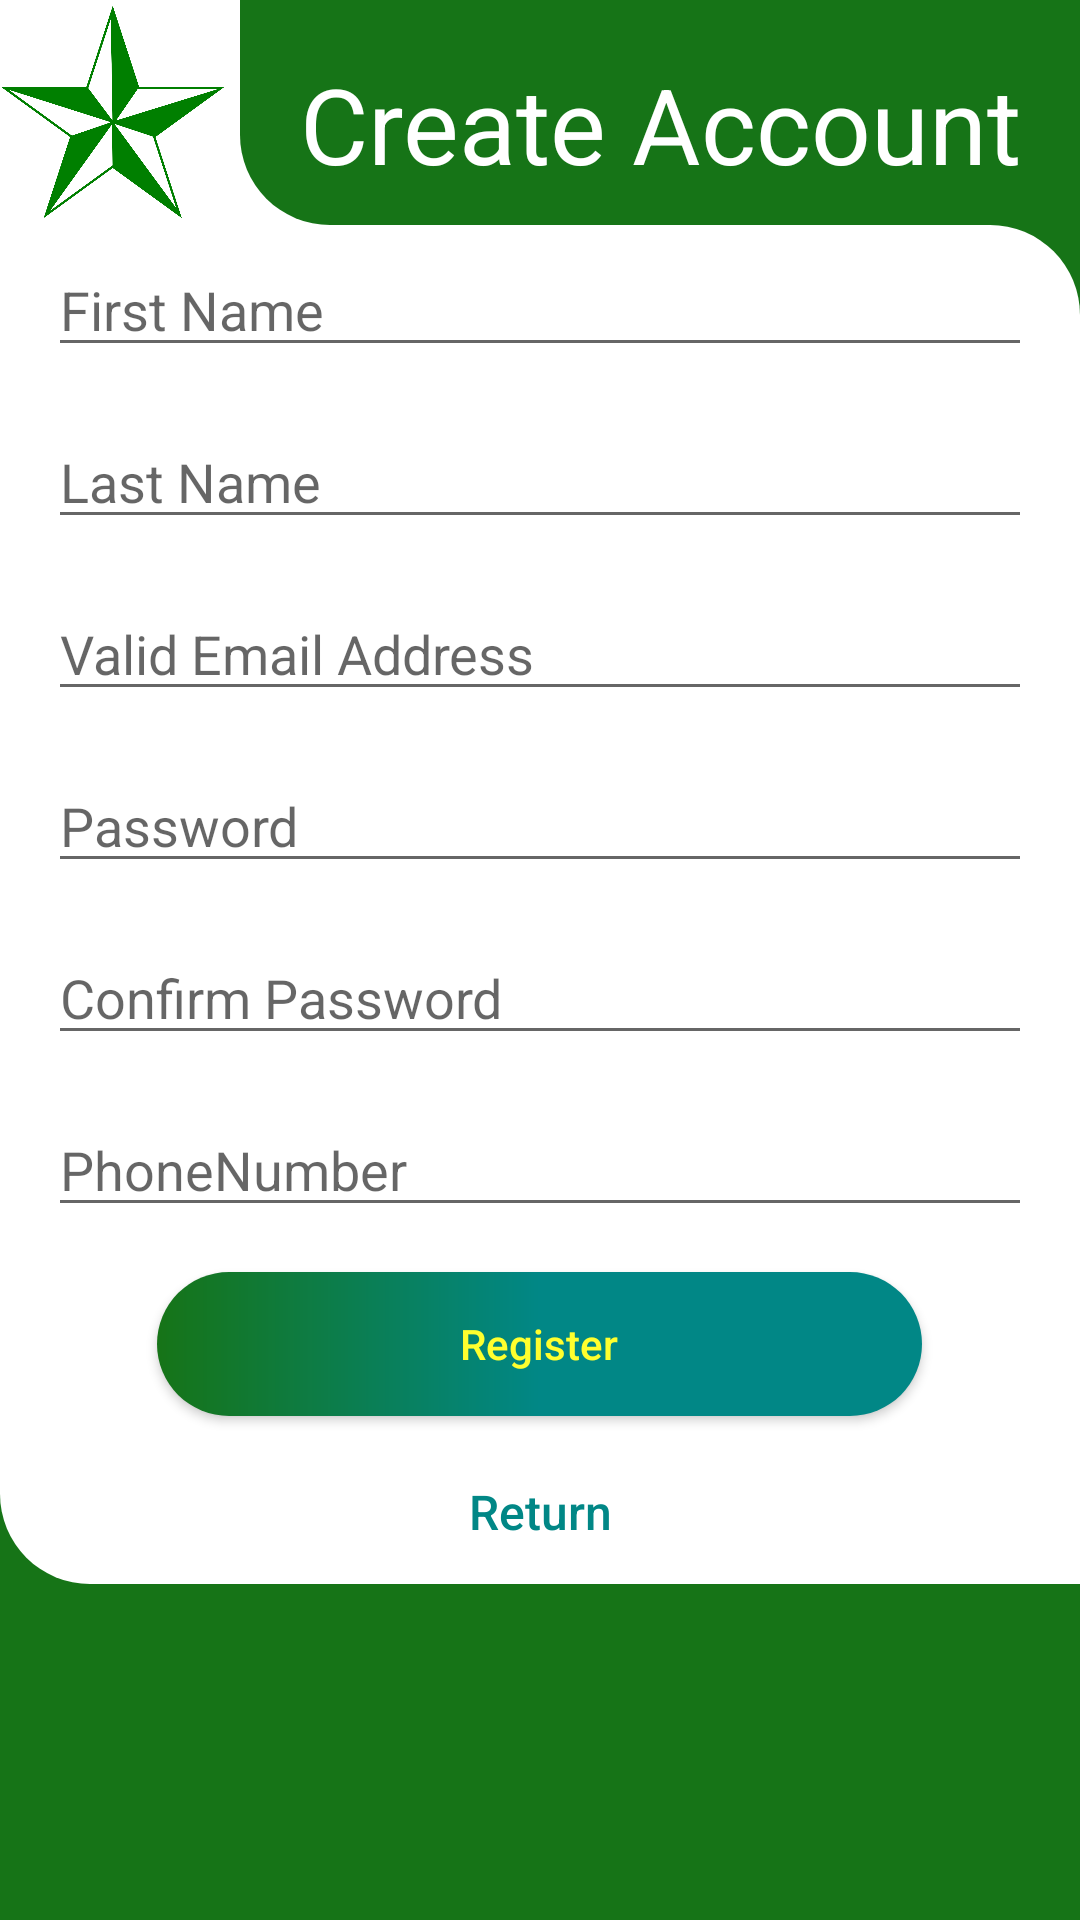

This screen was rendered from an Android layout file. Write that file and the resources it references.
<!-- AndroidManifest.xml: application theme Theme.LoginRegisterAuth -->
<!-- res/layout/activity_register.xml -->
<?xml version="1.0" encoding="utf-8"?>
<LinearLayout xmlns:android="http://schemas.android.com/apk/res/android"
    xmlns:app="http://schemas.android.com/apk/res-auto"
    xmlns:tools="http://schemas.android.com/tools"
    android:layout_width="match_parent"
    android:layout_height="match_parent"
    android:orientation="vertical"
    tools:context=".Register"
    android:background="@drawable/bordergradient">

        <LinearLayout
            android:layout_width="wrap_content"
            android:layout_height="wrap_content"
            android:orientation="horizontal">

        <ImageView
            android:id="@+id/imageView"
            android:layout_width="75dp"
            android:layout_height="75dp"
            android:src="@drawable/dlsudlogo" />

        <RelativeLayout
            android:id="@+id/relativeLayout"
            android:layout_width="match_parent"
            android:layout_height="75dp"
            android:layout_marginLeft="5dp"
            android:background="@drawable/bordergradient_upper">

            <TextView
                android:layout_width="match_parent"
                android:layout_height="wrap_content"
                android:gravity="center"
                android:paddingTop="18dp"
                android:text="Create Account"
                android:textColor="@color/white"
                android:textSize="35dp" />
        </RelativeLayout>
        </LinearLayout>


        <LinearLayout
            android:id="@+id/LinearLayout02"
            android:layout_width="match_parent"
            android:layout_height="wrap_content"
            android:background="@drawable/bordergradient_lower"
            android:orientation="vertical">

        <EditText
        android:id="@+id/registerFirstname"
        android:layout_width="match_parent"
        android:layout_height="wrap_content"
        android:layout_marginStart="16dp"
        android:layout_marginTop="6dp"
        android:layout_marginEnd="16dp"
        android:ems="10"
        android:hint="First Name"
        android:inputType="textPersonName"
        app:layout_constraintEnd_toEndOf="parent"
        app:layout_constraintStart_toStartOf="parent"
        app:layout_constraintTop_toTopOf="parent" />

    <EditText
        android:id="@+id/registerLastname"
        android:layout_width="match_parent"
        android:layout_height="wrap_content"
        android:layout_marginStart="16dp"
        android:layout_marginTop="16dp"
        android:layout_marginEnd="16dp"
        android:ems="10"
        android:hint="Last Name"
        android:inputType="textPersonName"
        app:layout_constraintEnd_toEndOf="parent"
        app:layout_constraintStart_toStartOf="parent"
        app:layout_constraintTop_toBottomOf="@+id/registerFirstname" />

    <EditText
        android:id="@+id/registerEmail"
        android:layout_width="match_parent"
        android:layout_height="wrap_content"
        android:layout_marginStart="16dp"
        android:layout_marginTop="16dp"
        android:layout_marginEnd="16dp"
        android:ems="10"
        android:hint="Valid Email Address"
        android:inputType="textPersonName"
        app:layout_constraintEnd_toEndOf="parent"
        app:layout_constraintStart_toStartOf="parent"
        app:layout_constraintTop_toBottomOf="@+id/registerLastname" />

    <EditText
        android:id="@+id/registerPassword"
        android:layout_width="match_parent"
        android:layout_height="wrap_content"
        android:layout_marginStart="16dp"
        android:layout_marginTop="16dp"
        android:layout_marginEnd="16dp"
        android:ems="10"
        android:hint="Password"
        android:inputType="textPassword"
        app:layout_constraintEnd_toEndOf="parent"
        app:layout_constraintHorizontal_bias="0.0"
        app:layout_constraintStart_toStartOf="parent"
        app:layout_constraintTop_toBottomOf="@+id/registerPhoneNumber" />

    <EditText
        android:id="@+id/registerConfPass"
        android:layout_width="match_parent"
        android:layout_height="wrap_content"
        android:layout_marginStart="16dp"
        android:layout_marginTop="16dp"
        android:layout_marginEnd="16dp"
        android:ems="10"
        android:hint="Confirm Password"
        android:inputType="textPassword"
        app:layout_constraintEnd_toEndOf="parent"
        app:layout_constraintStart_toStartOf="parent"
        app:layout_constraintTop_toBottomOf="@+id/registerPassword" />

    <EditText
        android:id="@+id/registerPhoneNumber"
        android:layout_width="match_parent"
        android:layout_height="wrap_content"
        android:layout_marginStart="16dp"
        android:layout_marginTop="16dp"
        android:layout_marginEnd="16dp"
        android:ems="10"
        android:hint="PhoneNumber"
        android:inputType="phone"
        app:layout_constraintEnd_toEndOf="parent"
        app:layout_constraintStart_toStartOf="parent"
        app:layout_constraintTop_toBottomOf="@+id/registerEmail" />

    <androidx.appcompat.widget.AppCompatButton
        android:id="@+id/registerUserBtn"
        android:layout_gravity="center"
        android:layout_width="255dp"
        android:layout_height="wrap_content"
        android:layout_marginStart="24dp"
        android:layout_marginTop="15dp"
        android:layout_marginEnd="24dp"
        android:text="Register"
        app:layout_constraintEnd_toEndOf="parent"
        app:layout_constraintHorizontal_bias="0.0"
        app:layout_constraintStart_toStartOf="parent"
        app:layout_constraintTop_toBottomOf="@+id/registerConfPass"
        android:background="@drawable/btn_login"
        android:textColor="@color/yellow"
        android:textAllCaps="false"/>

    <androidx.appcompat.widget.AppCompatButton
        android:id="@+id/gotoLogin"
        android:layout_gravity="center"
        android:layout_width="wrap_content"
        android:layout_height="wrap_content"
        android:layout_marginStart="24dp"
        android:layout_marginTop="8dp"
        android:layout_marginEnd="24dp"
        android:text="Return"
        android:textSize="16sp"
        app:layout_constraintEnd_toEndOf="parent"
        app:layout_constraintStart_toStartOf="parent"
        app:layout_constraintTop_toBottomOf="@+id/registerUserBtn"
        android:textColor="@drawable/btn_others"
        android:background="@null"
        android:textAllCaps="false"/>

        </LinearLayout>



</LinearLayout>
<!-- resources referenced by this layout -->
<resources>
  <color name="white">#FFFFFFFF</color>
  <color name="yellow">#FFFF2E</color>
  <!-- drawable bordergradient (drawable) -->
  <?xml version="1.0" encoding="utf-8"?>
  <layer-list xmlns:android="http://schemas.android.com/apk/res/android" >
      <item android:bottom="400dp">
          <shape android:shape="rectangle" >
              <size android:height="500dp" />
              <solid android:color="#ffffff" />
          </shape>
      </item>
  
      <item android:top="75dp">
          <shape android:shape="rectangle" >
              <size android:height="50dp" />
              <solid android:color="#167417" />
          </shape>
      </item>
  
  </layer-list>
  <!-- drawable bordergradient_lower (drawable) -->
  <?xml version="1.0" encoding="utf-8"?>
  <shape xmlns:android="http://schemas.android.com/apk/res/android"
      android:padding="10dp"
      android:shape="rectangle">
      <solid android:color="@color/white" />
      <corners
          android:topRightRadius="30dp"
          android:bottomLeftRadius="30dp"/>
  
  </shape>
  <!-- drawable bordergradient_upper (drawable) -->
  <?xml version="1.0" encoding="utf-8"?>
  <shape xmlns:android="http://schemas.android.com/apk/res/android"
      android:padding="10dp"
      android:shape="rectangle">
      <solid android:color="#167417" />
      <corners
          android:bottomLeftRadius="30dp"
          />
  
  </shape>
  <!-- drawable btn_login (drawable) -->
  <?xml version="1.0" encoding="utf-8"?>
  <shape xmlns:android="http://schemas.android.com/apk/res/android" android:shape="rectangle">
      <gradient android:startColor="#167417" android:centerColor="@color/teal_700" android:endColor="@color/teal_700" android:type="linear"/>
      <corners android:radius="50dp"></corners>
  
  </shape>
  <!-- drawable btn_others (drawable) -->
  <?xml version="1.0" encoding="utf-8"?>
  <selector xmlns:android="http://schemas.android.com/apk/res/android">
      <item android:state_pressed="true" android:color="@color/yellow" android:background="@null"/>
      <item android:state_enabled="true" android:color="@color/teal_700" android:background="@null"/>
      <item android:state_pressed="false" android:color="@color/teal_700" android:background="@null" />
  
  </selector>
  <!-- drawable dlsudlogo: png bitmap (drawable, 72256 bytes) -->
  <style name="Theme.LoginRegisterAuth" parent="Theme.MaterialComponents.DayNight.NoActionBar">
          
          <item name="colorPrimary">@color/purple_500</item>
          <item name="colorPrimaryVariant">@color/purple_700</item>
          <item name="colorOnPrimary">@color/white</item>
          
          <item name="colorSecondary">@color/teal_200</item>
          <item name="colorSecondaryVariant">@color/teal_700</item>
          <item name="colorOnSecondary">@color/black</item>
          
          <item name="android:statusBarColor" tools:targetApi="l">?attr/colorPrimaryVariant</item>
          
      </style>
  <color name="teal_700">#FF018786</color>
  <color name="purple_500">#FF6200EE</color>
  <color name="purple_700">#FF3700B3</color>
  <color name="teal_200">#FF03DAC5</color>
  <color name="black">#FF000000</color>
</resources>
